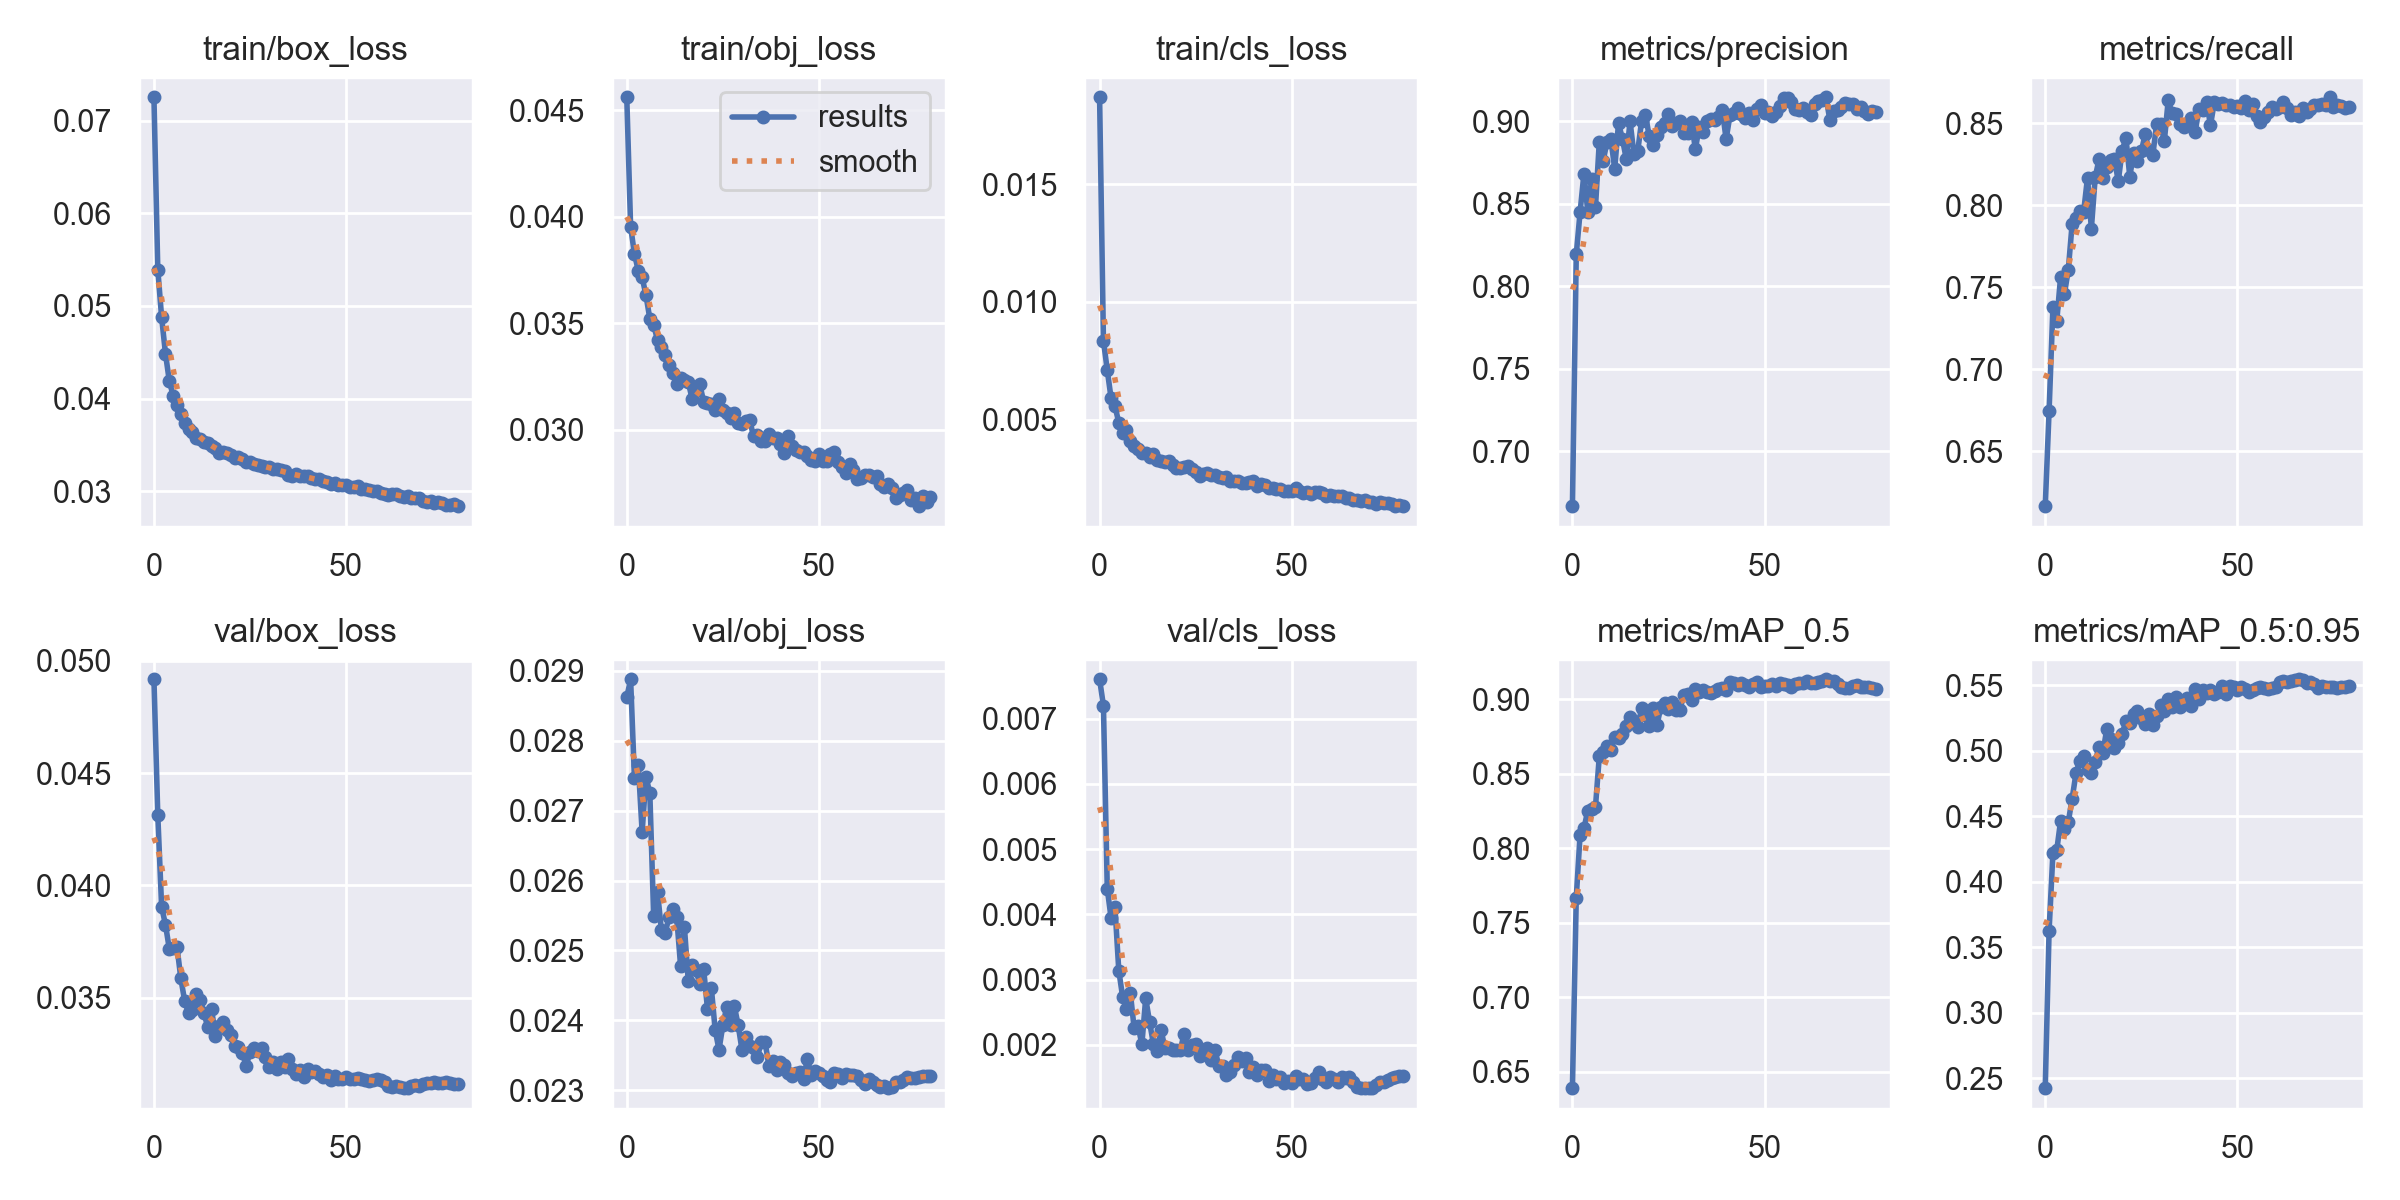

The table this chart was drawn from, first rows:
epoch, train/box_loss, train/obj_loss, train/cls_loss, metrics/precision, metrics/recall, metrics/mAP_0.5, metrics/mAP_0.5:0.95, val/box_loss, val/obj_loss, val/cls_loss, x/lr0, x/lr1, x/lr2
0, 0.07251, 0.04561, 0.0187, 0.6668, 0.6165, 0.6389, 0.2424, 0.04918, 0.02862, 0.007604, 0.07006, 0.003326, 0.003326
1, 0.05393, 0.03954, 0.008358, 0.8192, 0.6746, 0.7669, 0.3626, 0.04313, 0.02888, 0.0072, 0.03998, 0.006577, 0.006577
2, 0.04876, 0.03825, 0.007096, 0.8449, 0.7377, 0.8092, 0.4219, 0.03905, 0.02746, 0.004392, 0.009815, 0.009746, 0.009746
3, 0.04486, 0.03747, 0.0059, 0.8682, 0.7293, 0.8133, 0.424, 0.03825, 0.02766, 0.003943, 0.009629, 0.009629, 0.009629
4, 0.04189, 0.03716, 0.005568, 0.845, 0.7564, 0.8253, 0.4465, 0.03718, 0.02669, 0.004113, 0.009629, 0.009629, 0.009629
5, 0.04031, 0.03631, 0.004871, 0.8649, 0.7459, 0.8264, 0.4404, 0.03723, 0.02749, 0.003138, 0.009505, 0.009505, 0.009505
6, 0.03926, 0.03522, 0.004417, 0.8479, 0.7607, 0.8278, 0.4456, 0.03726, 0.02725, 0.002736, 0.009381, 0.009381, 0.009381
7, 0.03829, 0.03493, 0.004546, 0.8876, 0.7886, 0.8619, 0.4633, 0.03586, 0.0255, 0.002553, 0.009258, 0.009258, 0.009258
8, 0.03736, 0.03421, 0.004105, 0.8759, 0.7923, 0.8644, 0.4827, 0.03485, 0.02584, 0.002798, 0.009134, 0.009134, 0.009134
9, 0.03674, 0.03391, 0.003858, 0.8873, 0.7963, 0.8687, 0.4923, 0.03433, 0.02529, 0.002253, 0.00901, 0.00901, 0.00901
10, 0.03639, 0.03349, 0.003737, 0.8892, 0.7961, 0.8661, 0.4956, 0.03445, 0.02525, 0.002294, 0.008886, 0.008886, 0.008886
11, 0.03575, 0.03305, 0.003576, 0.8712, 0.8168, 0.8746, 0.485, 0.03516, 0.02548, 0.00201, 0.008762, 0.008762, 0.008762
12, 0.03561, 0.03268, 0.003569, 0.8987, 0.7856, 0.874, 0.4829, 0.0349, 0.0256, 0.002715, 0.008639, 0.008639, 0.008639
13, 0.03527, 0.03214, 0.003404, 0.8892, 0.8169, 0.8767, 0.4916, 0.03434, 0.02547, 0.002354, 0.008515, 0.008515, 0.008515
14, 0.03523, 0.03243, 0.00352, 0.8773, 0.828, 0.8824, 0.503, 0.03368, 0.02478, 0.002018, 0.008391, 0.008391, 0.008391
15, 0.03486, 0.03234, 0.0033, 0.8998, 0.8165, 0.8883, 0.4983, 0.03448, 0.02533, 0.001908, 0.008268, 0.008268, 0.008268
16, 0.03468, 0.03225, 0.003229, 0.8802, 0.823, 0.8852, 0.5163, 0.03331, 0.02457, 0.002224, 0.008144, 0.008144, 0.008144
17, 0.0341, 0.03144, 0.003183, 0.8817, 0.8275, 0.8811, 0.5087, 0.03376, 0.02479, 0.001954, 0.00802, 0.00802, 0.00802
18, 0.03421, 0.03183, 0.003243, 0.9, 0.8284, 0.894, 0.5018, 0.03394, 0.02471, 0.001956, 0.007896, 0.007896, 0.007896
19, 0.03412, 0.03214, 0.003083, 0.9038, 0.8145, 0.8895, 0.5061, 0.03356, 0.02453, 0.001918, 0.007772, 0.007772, 0.007772
20, 0.03386, 0.03132, 0.002949, 0.8906, 0.833, 0.8819, 0.5123, 0.03332, 0.02474, 0.001922, 0.007649, 0.007649, 0.007649
21, 0.03358, 0.03125, 0.002955, 0.8854, 0.8411, 0.8941, 0.5229, 0.03284, 0.02417, 0.001918, 0.007525, 0.007525, 0.007525
22, 0.03366, 0.03119, 0.003002, 0.8913, 0.8174, 0.8828, 0.5213, 0.03279, 0.02447, 0.002174, 0.007401, 0.007401, 0.007401
23, 0.03352, 0.03094, 0.003032, 0.8961, 0.8317, 0.8946, 0.528, 0.03255, 0.02386, 0.001915, 0.007278, 0.007278, 0.007278
24, 0.03319, 0.03142, 0.002916, 0.8989, 0.827, 0.8975, 0.5303, 0.03197, 0.02358, 0.001995, 0.007154, 0.007154, 0.007154
25, 0.03314, 0.03091, 0.002772, 0.9045, 0.8328, 0.8937, 0.5245, 0.03258, 0.02393, 0.00202, 0.00703, 0.00703, 0.00703
26, 0.03299, 0.03078, 0.002612, 0.897, 0.8431, 0.8979, 0.5203, 0.03274, 0.02419, 0.001836, 0.006906, 0.006906, 0.006906
27, 0.03286, 0.03055, 0.002694, 0.8986, 0.8335, 0.8931, 0.5276, 0.03264, 0.02393, 0.001918, 0.006783, 0.006783, 0.006783
28, 0.03275, 0.03077, 0.002746, 0.8997, 0.8308, 0.8931, 0.5196, 0.03277, 0.0242, 0.001951, 0.006659, 0.006659, 0.006659
29, 0.03262, 0.0303, 0.00264, 0.893, 0.8495, 0.9031, 0.5265, 0.03236, 0.02393, 0.001764, 0.006535, 0.006535, 0.006535
30, 0.03257, 0.03029, 0.002633, 0.8927, 0.8491, 0.9038, 0.5346, 0.03191, 0.02357, 0.00193, 0.006411, 0.006411, 0.006411
31, 0.03236, 0.03042, 0.002561, 0.8991, 0.8393, 0.8997, 0.5299, 0.03214, 0.02376, 0.001683, 0.006287, 0.006287, 0.006287
32, 0.03237, 0.03044, 0.002511, 0.883, 0.8638, 0.9071, 0.5397, 0.03183, 0.02364, 0.001671, 0.006164, 0.006164, 0.006164
33, 0.0323, 0.02968, 0.002567, 0.8964, 0.8559, 0.9052, 0.5333, 0.03215, 0.0236, 0.001545, 0.00604, 0.00604, 0.00604
34, 0.03218, 0.02975, 0.002391, 0.8931, 0.8555, 0.906, 0.5407, 0.03193, 0.02348, 0.001582, 0.005916, 0.005916, 0.005916
35, 0.03178, 0.02946, 0.00238, 0.9002, 0.8493, 0.9052, 0.5336, 0.03229, 0.02368, 0.001698, 0.005792, 0.005792, 0.005792
36, 0.03167, 0.02947, 0.002396, 0.9011, 0.8475, 0.9039, 0.5356, 0.03182, 0.02369, 0.001818, 0.005669, 0.005669, 0.005669
37, 0.03182, 0.02981, 0.002312, 0.9003, 0.8493, 0.9053, 0.5404, 0.03161, 0.02335, 0.001751, 0.005545, 0.005545, 0.005545
38, 0.03164, 0.02959, 0.002298, 0.9023, 0.8533, 0.9067, 0.5337, 0.03179, 0.02341, 0.001794, 0.005421, 0.005421, 0.005421
39, 0.03159, 0.02959, 0.002343, 0.9066, 0.8443, 0.9078, 0.5467, 0.03146, 0.0233, 0.001586, 0.005298, 0.005298, 0.005298
40, 0.03161, 0.02931, 0.002372, 0.889, 0.8586, 0.9064, 0.5393, 0.03181, 0.0234, 0.001665, 0.005174, 0.005174, 0.005174
41, 0.03138, 0.0289, 0.002193, 0.9035, 0.858, 0.9113, 0.5462, 0.03168, 0.02335, 0.001537, 0.00505, 0.00505, 0.00505
42, 0.03132, 0.02972, 0.002271, 0.905, 0.8626, 0.9112, 0.5441, 0.03173, 0.02325, 0.001614, 0.004926, 0.004926, 0.004926
43, 0.03133, 0.02923, 0.002238, 0.908, 0.8487, 0.9095, 0.5464, 0.03162, 0.0232, 0.001611, 0.004803, 0.004803, 0.004803
44, 0.03108, 0.02902, 0.002073, 0.9045, 0.8627, 0.9112, 0.5433, 0.03148, 0.02324, 0.001445, 0.004679, 0.004679, 0.004679
45, 0.03095, 0.02897, 0.002107, 0.9021, 0.8616, 0.9097, 0.5449, 0.03155, 0.02326, 0.001544, 0.004555, 0.004555, 0.004555
46, 0.03077, 0.02898, 0.002048, 0.9046, 0.8625, 0.9085, 0.5494, 0.03135, 0.02317, 0.001482, 0.004431, 0.004431, 0.004431
47, 0.03087, 0.02876, 0.00206, 0.9005, 0.8609, 0.9101, 0.5435, 0.03152, 0.02345, 0.00151, 0.004307, 0.004307, 0.004307
48, 0.03073, 0.02859, 0.001986, 0.9075, 0.8608, 0.9117, 0.5494, 0.03137, 0.02322, 0.001422, 0.004184, 0.004184, 0.004184
49, 0.03069, 0.02852, 0.001959, 0.9099, 0.8595, 0.9081, 0.5488, 0.03137, 0.02328, 0.001447, 0.00406, 0.00406, 0.00406
50, 0.03066, 0.02884, 0.001983, 0.9046, 0.8606, 0.9092, 0.5463, 0.03149, 0.02325, 0.001418, 0.003936, 0.003936, 0.003936
51, 0.03051, 0.02852, 0.002078, 0.9054, 0.8594, 0.9092, 0.5486, 0.03141, 0.02321, 0.001531, 0.003812, 0.003812, 0.003812
52, 0.03051, 0.02852, 0.00195, 0.9033, 0.8634, 0.9103, 0.5473, 0.03139, 0.02314, 0.001481, 0.003689, 0.003689, 0.003689
53, 0.03053, 0.02888, 0.001876, 0.9053, 0.8582, 0.909, 0.5445, 0.03144, 0.02311, 0.001484, 0.003565, 0.003565, 0.003565
54, 0.03028, 0.02897, 0.001904, 0.9093, 0.8616, 0.911, 0.5465, 0.03138, 0.02324, 0.001401, 0.003441, 0.003441, 0.003441
55, 0.03025, 0.02847, 0.001839, 0.9139, 0.8541, 0.9101, 0.5478, 0.03134, 0.02324, 0.001421, 0.003318, 0.003318, 0.003318
56, 0.03012, 0.02827, 0.00192, 0.9138, 0.8507, 0.9095, 0.5482, 0.0313, 0.02318, 0.001494, 0.003194, 0.003194, 0.003194
57, 0.03003, 0.02796, 0.001914, 0.9114, 0.8538, 0.9086, 0.5481, 0.03134, 0.02323, 0.001583, 0.00307, 0.00307, 0.00307
58, 0.03006, 0.02837, 0.001864, 0.9073, 0.8567, 0.9103, 0.5469, 0.03139, 0.02322, 0.001478, 0.002946, 0.002946, 0.002946
59, 0.02981, 0.02809, 0.001765, 0.9065, 0.8597, 0.911, 0.5474, 0.03132, 0.02322, 0.001434, 0.002822, 0.002822, 0.002822
... 20 more rows
